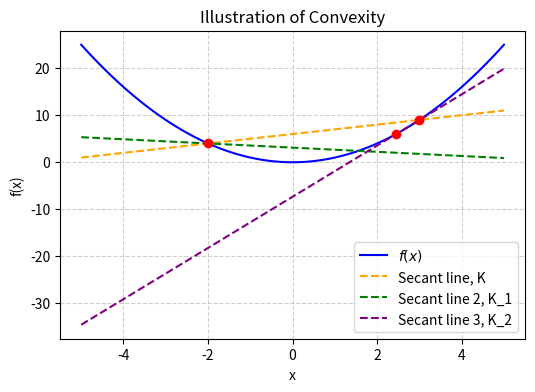

The matplotlib source for this figure:
import matplotlib.pyplot as plt
import numpy as np

x = np.linspace(-5, 5, 100)

def plot_convex(a, b, f):
    if b<a:
        raise ValueError("b must be greater than a")
    
    y = f(x)
    c = np.random.choice(np.linspace(a, b, 10))
    k_1 = (f(c) - f(a)) / (c-a)
    k_2 = (f(b) - f(c)) / (b-c)
    k = (f(b) - f(a)) / (b-a)
    
    secant = f(a) + k * (x - a)
    secant2 = f(a) - k_1 * (x - a)
    secant3 = f(c) + k_2 * (x - c)

    # Plot
    plt.figure(figsize=(6,4))
    plt.plot(x, y, label=r"$f(x)$", color="blue")
    plt.plot(x, secant, "--", label="Secant line, K", color="orange")
    plt.plot(x, secant2, "--", label="Secant line 2, K_1", color="green")
    plt.plot(x, secant3, "--", label="Secant line 3, K_2", color="purple")
    plt.scatter([a, b, c], [f(a), f(b), f(c)], color="red", zorder=5)
    plt.title("Illustration of Convexity")
    plt.xlabel("x")
    plt.ylabel("f(x)")
    #plt.ylim(min(y)-1, max(y)+1)
    plt.legend()
    plt.grid(True, linestyle='--', alpha=0.6)
    plt.show()


plot_convex(-2, 3, lambda x: x**2)
